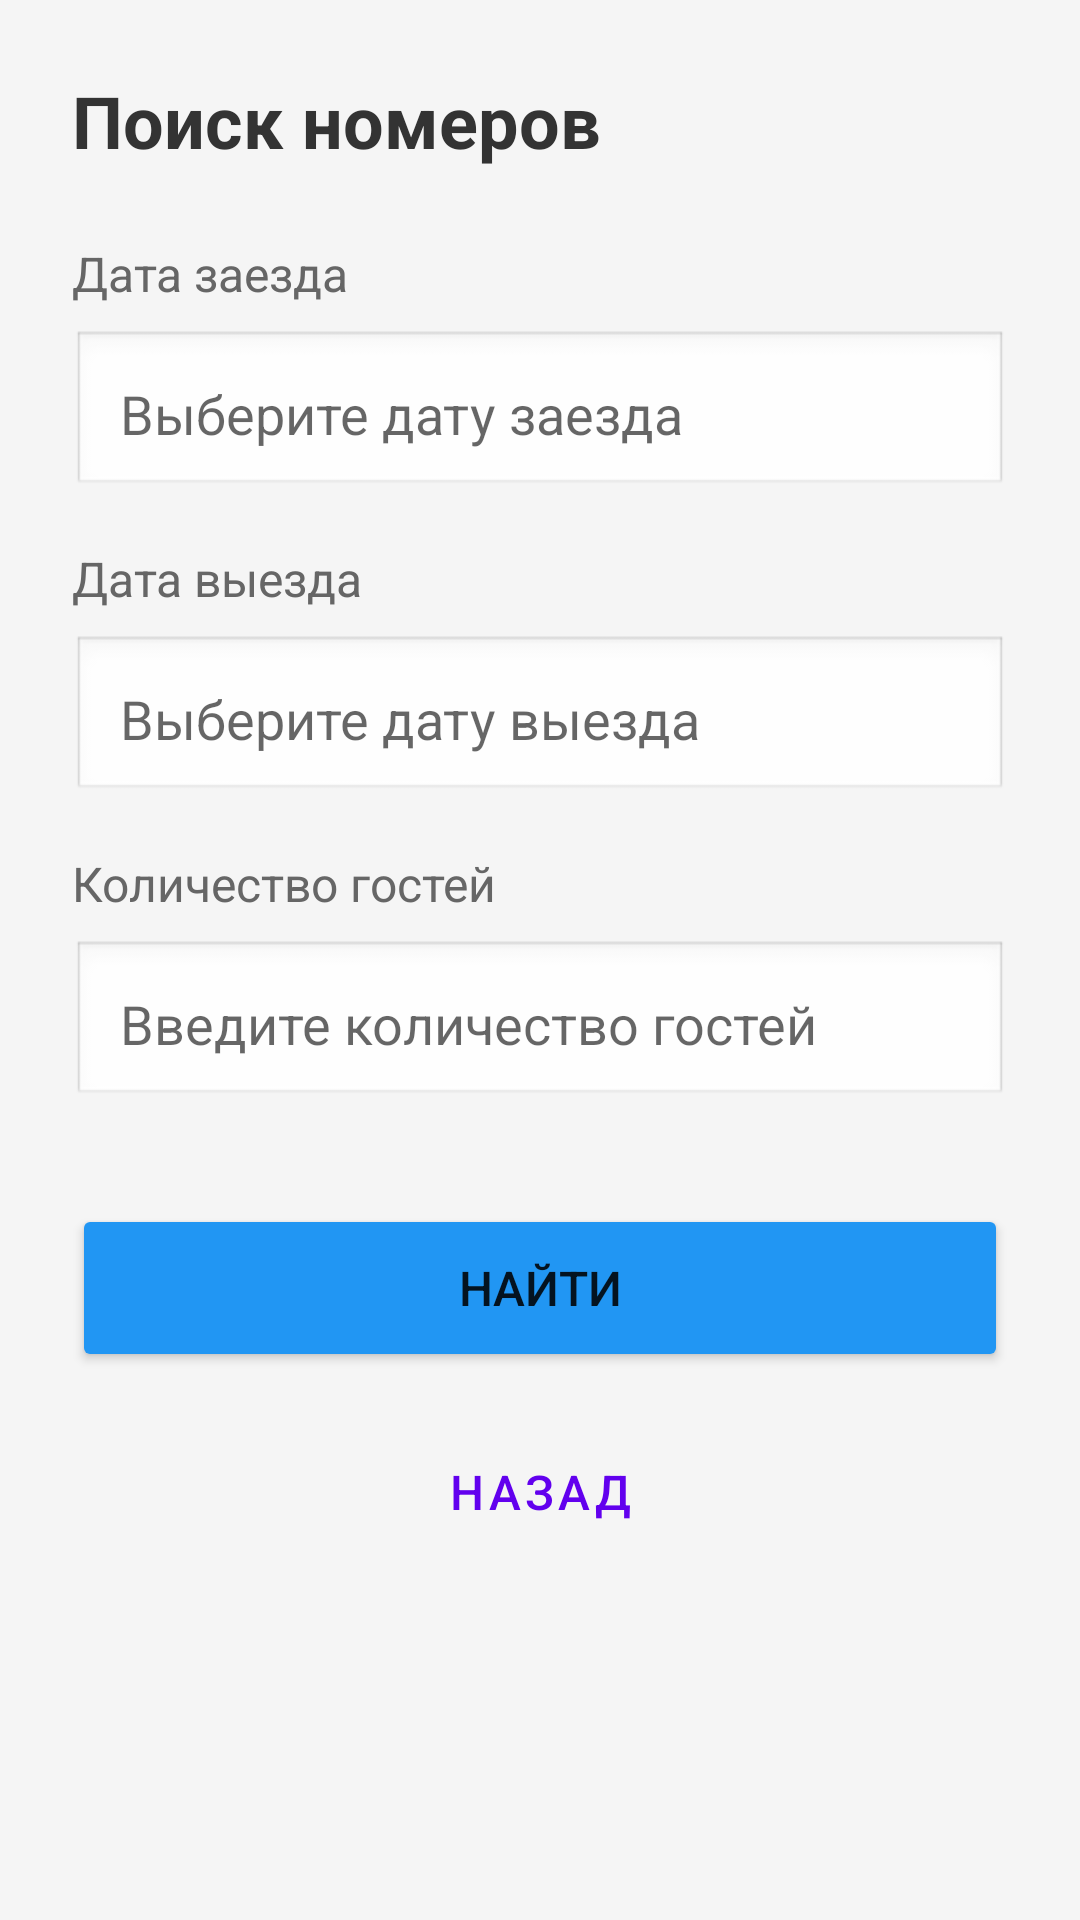

Produce the Android XML layout that renders to this screen, including the resource entries it uses.
<!-- AndroidManifest.xml: application theme Theme.HotelApp -->
<!-- res/layout/activity_search_filters.xml -->
<?xml version="1.0" encoding="utf-8"?>
<LinearLayout xmlns:android="http://schemas.android.com/apk/res/android"
    android:layout_width="match_parent"
    android:layout_height="match_parent"
    android:orientation="vertical"
    android:padding="24dp"
    android:background="#F5F5F5">

    <TextView
        android:layout_width="wrap_content"
        android:layout_height="wrap_content"
        android:text="Поиск номеров"
        android:textSize="24sp"
        android:textStyle="bold"
        android:textColor="#333333"
        android:layout_marginBottom="24dp"/>

    <TextView
        android:layout_width="wrap_content"
        android:layout_height="wrap_content"
        android:text="Дата заезда"
        android:textSize="16sp"
        android:textColor="#666666"
        android:layout_marginBottom="8dp"/>

    <EditText
        android:id="@+id/etCheckInDate"
        android:layout_width="match_parent"
        android:layout_height="56dp"
        android:hint="Выберите дату заезда"
        android:focusable="false"
        android:clickable="true"
        android:padding="16dp"
        android:background="@android:drawable/edit_text"
        android:layout_marginBottom="16dp"/>

    <TextView
        android:layout_width="wrap_content"
        android:layout_height="wrap_content"
        android:text="Дата выезда"
        android:textSize="16sp"
        android:textColor="#666666"
        android:layout_marginBottom="8dp"/>

    <EditText
        android:id="@+id/etCheckOutDate"
        android:layout_width="match_parent"
        android:layout_height="56dp"
        android:hint="Выберите дату выезда"
        android:focusable="false"
        android:clickable="true"
        android:padding="16dp"
        android:background="@android:drawable/edit_text"
        android:layout_marginBottom="16dp"/>

    <TextView
        android:layout_width="wrap_content"
        android:layout_height="wrap_content"
        android:text="Количество гостей"
        android:textSize="16sp"
        android:textColor="#666666"
        android:layout_marginBottom="8dp"/>

    <EditText
        android:id="@+id/etGuestCount"
        android:layout_width="match_parent"
        android:layout_height="56dp"
        android:hint="Введите количество гостей"
        android:inputType="number"
        android:padding="16dp"
        android:background="@android:drawable/edit_text"
        android:layout_marginBottom="32dp"/>

    <Button
        android:id="@+id/btnSearch"
        android:layout_width="match_parent"
        android:layout_height="56dp"
        android:text="Найти"
        android:textSize="16sp"
        android:backgroundTint="#2196F3"
        android:layout_marginBottom="12dp"/>

    <Button
        android:id="@+id/btnBack"
        android:layout_width="match_parent"
        android:layout_height="56dp"
        android:text="Назад"
        android:textSize="16sp"
        style="@style/Widget.MaterialComponents.Button.OutlinedButton"/>

</LinearLayout>
<!-- resources referenced by this layout -->
<resources>
  <style name="Theme.HotelApp" parent="Theme.MaterialComponents.Light.DarkActionBar">
          
          <item name="colorPrimary">@color/purple_500</item>
          <item name="colorPrimaryVariant">@color/purple_700</item>
          <item name="colorOnPrimary">@color/white</item>
          
          <item name="colorSecondary">@color/teal_200</item>
          <item name="colorSecondaryVariant">@color/teal_700</item>
          <item name="colorOnSecondary">@color/black</item>
          
          <item name="android:statusBarColor">?attr/colorPrimaryVariant</item>
          
      </style>
  <!-- not gathered from this repository: default colours our renderer supplied (Android Studio template values) -->
  <color name="purple_500">#FF6200EE</color>
  <color name="purple_700">#FF3700B3</color>
  <color name="teal_200">#FF03DAC5</color>
  <color name="teal_700">#FF018786</color>
  <color name="black">#FF000000</color>
  <color name="white">#FFFFFFFF</color>
</resources>
